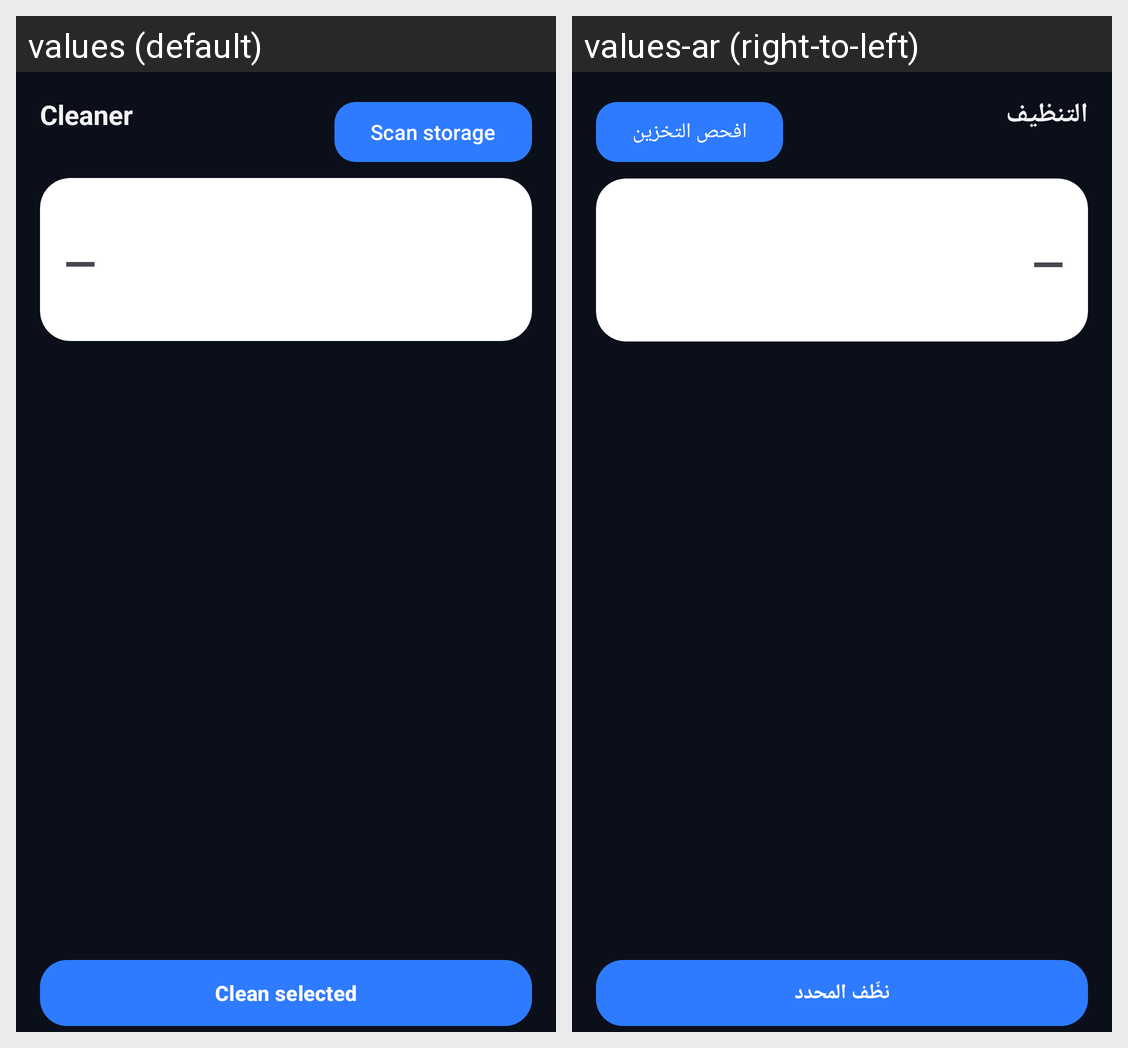

Strings drawn on this Android screen and how each of the app's shown locales translates them:
Android screen res/layout/fragment_cleaner.xml rendered under 2 locales, left to right: values (default), values-ar (right-to-left). Device: Nexus 5 (rendered at 1080×1920; each locale shown at half size, 540×960, under a caption strip naming it); theme Theme.Maui.
Strings drawn on this screen, with the default value and each locale's value (text and hints the layout hard-codes, and strings that could not be matched under every locale, appear in the picture but are not listed):

clean_title
  values: Cleaner
  values-ar: التنظيف

clean_scan
  values: Scan storage
  values-ar: افحص التخزين

clean_now
  values: Clean selected
  values-ar: نظّف المحدد
